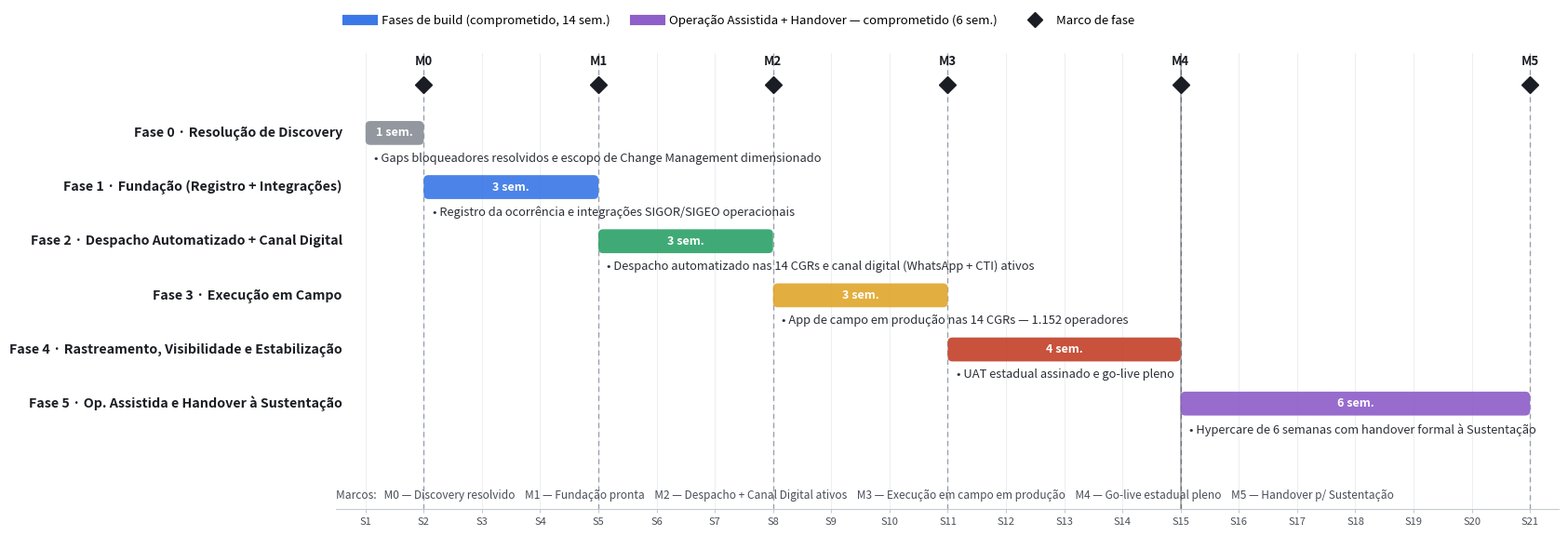

Write the Python code that produced this figure. (Note: this script raises an exception after producing the figure.)
#!/usr/bin/env python3
"""Gantt-style timeline PNG for PRODESP-DER — chart only, no page header/footer.

Basis: data/roadmap.json (6 committed phases, 20 weeks, duration_source="user"
on every phase) + data/epics.json (capabilities, per-epic deliverable detail)
+ data/resource-plan.json (PS-11/PS-12 sustainment roster referenced in Fase 5).
Fase 5 — Operação Assistida (Hypercare) + Handover à Sustentação — is
committed canonical scope (user decision 2026-09-24, duration adjusted
8→6 weeks on 2026-10-04, propagated via `revise`), not a proposal.
"""
import matplotlib
matplotlib.use("Agg")
import matplotlib.pyplot as plt
from matplotlib.patches import FancyBboxPatch
from matplotlib.lines import Line2D

# ---- Phases: (row_label, start_week, end_week, color, headline deliverable) ----
PHASES = [
    ("Fase 0 · Resolução de Discovery", 1, 2, "#8a8f98",
        "Gaps bloqueadores resolvidos e escopo de Change Management dimensionado"),
    ("Fase 1 · Fundação (Registro + Integrações)", 2, 5, "#3B78E7",
        "Registro da ocorrência e integrações SIGOR/SIGEO operacionais"),
    ("Fase 2 · Despacho Automatizado + Canal Digital", 5, 8, "#2FA36B",
        "Despacho automatizado nas 14 CGRs e canal digital (WhatsApp + CTI) ativos"),
    ("Fase 3 · Execução em Campo", 8, 11, "#E0A72E",
        "App de campo em produção nas 14 CGRs — 1.152 operadores"),
    ("Fase 4 · Rastreamento, Visibilidade e Estabilização", 11, 15, "#C4432B",
        "UAT estadual assinado e go-live pleno"),
    ("Fase 5 · Op. Assistida e Handover à Sustentação", 15, 21, "#8E5FC9",
        "Hypercare de 6 semanas com handover formal à Sustentação"),
]

TOTAL_WEEKS = 21  # S1..S20 build/hypercare + handover marker at S21

MILESTONES = [
    (2,  "M0", "Discovery resolvido"),
    (5,  "M1", "Fundação pronta"),
    (8,  "M2", "Despacho + Canal Digital ativos"),
    (11, "M3", "Execução em campo em produção"),
    (15, "M4", "Go-live estadual pleno"),
    (21, "M5", "Handover p/ Sustentação"),
]

fig, ax = plt.subplots(figsize=(18, 6.2), dpi=200)
fig.patch.set_facecolor("white")
ax.set_facecolor("white")

n = len(PHASES)
row_spacing = 0.95
bar_h = 0.42

for i, (label, s, e, color, headline) in enumerate(PHASES):
    y = (n - i) * row_spacing  # top row = Fase 0
    ax.add_patch(FancyBboxPatch(
        (s, y - bar_h / 2), e - s, bar_h,
        boxstyle="round,pad=0,rounding_size=0.08",
        linewidth=0, facecolor=color, alpha=0.92, zorder=3,
    ))
    ax.text(s + (e - s) / 2, y, f"{e - s} sem.", ha="center", va="center",
            fontsize=9, fontweight="bold", color="white", zorder=4)
    # one headline deliverable beneath the bar — executive-level, not a checklist
    ax.text(s + 0.15, y - bar_h / 2 - 0.13, f"• {headline}", ha="left", va="top",
            fontsize=9.3, color="#2b2f36", zorder=4)
    # row label on the left
    ax.text(0.6, y, label, ha="right", va="center", fontsize=10.3,
            fontweight="bold", color="#1a1d23", zorder=4)

# milestone verticals + diamonds
top_y = n * row_spacing
for wk, code, name in MILESTONES:
    ax.axvline(wk, color="#9aa1ab", linestyle=(0, (4, 3)), linewidth=1, zorder=1)
    ax.plot(wk, top_y + 0.85, marker="D", markersize=9, color="#1a1d23", zorder=5)
    ax.text(wk, top_y + 1.15, code, ha="center", va="bottom", fontsize=9.5,
            fontweight="bold", color="#1a1d23", zorder=5)

# week axis
ax.set_xlim(0.5, TOTAL_WEEKS + 0.5)
ax.set_ylim(-0.9, top_y + 1.4)
week_ticks = list(range(1, TOTAL_WEEKS + 1, 1))
ax.set_xticks(week_ticks)
ax.set_xticklabels([f"S{w}" for w in week_ticks], fontsize=8, color="#4a4f58")
ax.set_yticks([])
for spine in ("top", "right", "left"):
    ax.spines[spine].set_visible(False)
ax.spines["bottom"].set_color("#c7cbd1")
ax.tick_params(axis="x", length=3, color="#c7cbd1")
ax.set_axisbelow(True)
ax.grid(axis="x", color="#eceef1", linewidth=0.7, zorder=0)

# phase separator between committed build (S1-15) and hypercare block (S15-23)
ax.axvline(15, color="#1a1d23", linestyle="-", linewidth=1.3, alpha=0.35, zorder=2)

# legend: milestone codes + lane color key (this is the requested "legenda", not a page footer)
legend_lines = [f"{code} — {name}" for _, code, name in MILESTONES]
legend_text = "Marcos:   " + "    ".join(legend_lines)
ax.text(0.5, -0.55, legend_text, ha="left", va="top", fontsize=8.6,
        color="#4a4f58", transform=ax.transData)

handles = [
    Line2D([0], [0], color="#3B78E7", lw=8, label="Fases de build (comprometido, 14 sem.)"),
    Line2D([0], [0], color="#8E5FC9", lw=8, label="Operação Assistida + Handover — comprometido (6 sem.)"),
    Line2D([0], [0], marker="D", color="#1a1d23", linestyle="None", markersize=8, label="Marco de fase"),
]
ax.legend(handles=handles, loc="upper left", bbox_to_anchor=(0.0, 1.11),
          ncol=3, frameon=False, fontsize=9.5)

fig.subplots_adjust(left=0.26, right=0.99, top=0.90, bottom=0.11)

out_path = "outputs/artifacts/der-timeline.png"
fig.savefig(out_path, facecolor="white")
print("wrote", out_path)
